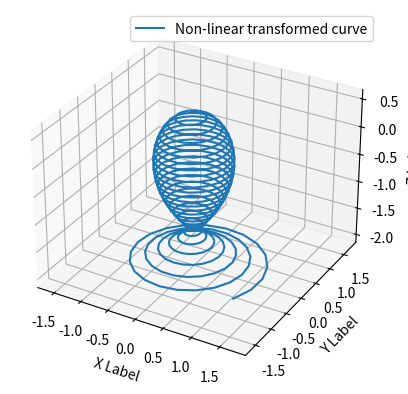

Source code (Python):
import numpy as np
import matplotlib.pyplot as plt

# 定义参数范围
t = np.linspace(-np.pi/3, 2*np.pi/3, 660)
degree_rad = 100 * np.pi / (3 * 180)

# 定义方程
d = 64  # 假设d=64
phi = (1 + np.sqrt(5)) / 2
sqrt_term = 1 / (phi - t*np.sin(degree_rad))**2 - (t * np.cos(degree_rad))**2

# 跳过负数的点
valid_indices = sqrt_term >= 0
t_valid = t[valid_indices]
sqrt_term_valid = sqrt_term[valid_indices]

# 计算 x, y, z
x = np.sin(d * t_valid) * np.sqrt(sqrt_term_valid)
y = np.cos(d * t_valid) * np.sqrt(sqrt_term_valid)
z = -t_valid

# 绘制图形
fig = plt.figure()
ax = fig.add_subplot(111, projection='3d')

ax.plot(x, y, z, label='Non-linear transformed curve')

# 添加标签
ax.set_xlabel('X Label')
ax.set_ylabel('Y Label')
ax.set_zlabel('Z Label')
ax.axis('equal')
ax.legend()

plt.show()
